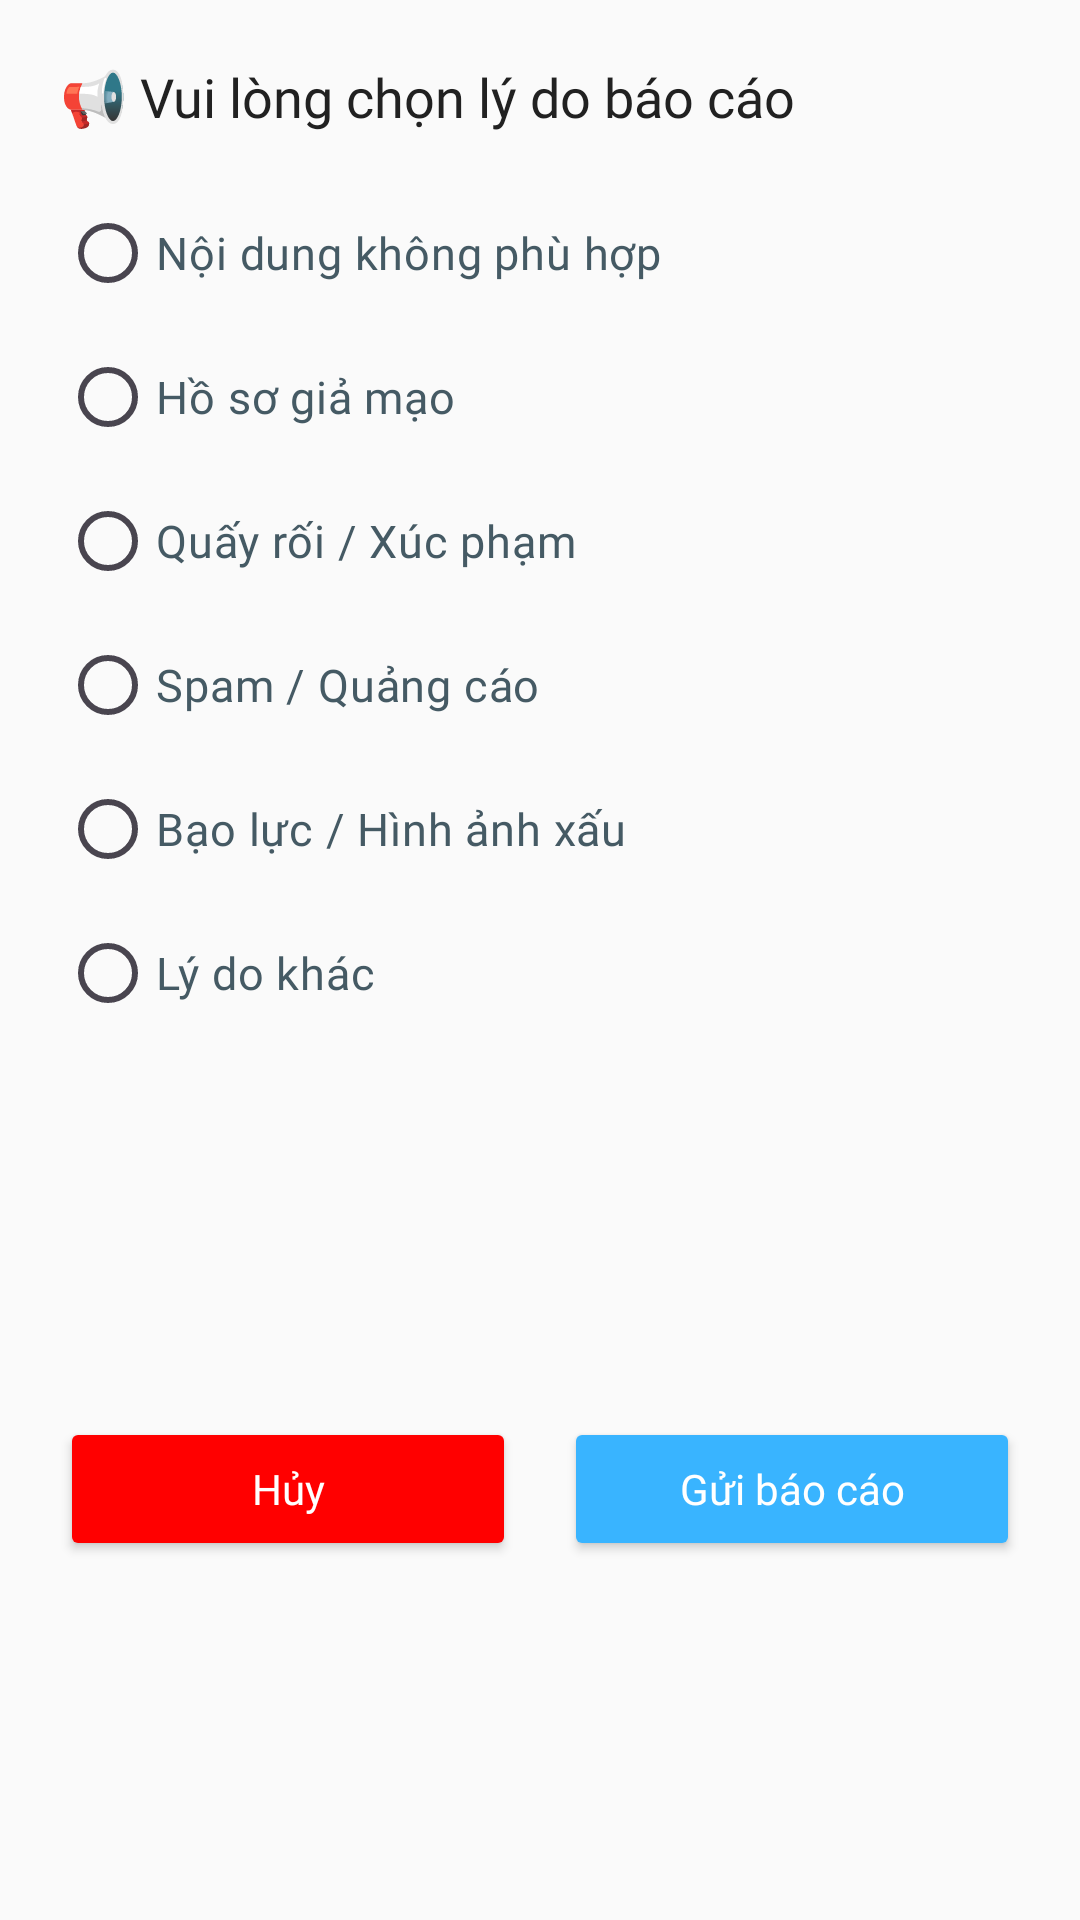

Layout XML and referenced resources for this Android screen:
<!-- AndroidManifest.xml: application theme Base.Theme.Datingapp -->
<!-- res/layout/dialog_report_user.xml -->
<?xml version="1.0" encoding="utf-8"?>
<androidx.constraintlayout.widget.ConstraintLayout xmlns:android="http://schemas.android.com/apk/res/android"
    xmlns:app="http://schemas.android.com/apk/res-auto"
    android:layout_width="match_parent"
    android:layout_height="wrap_content"
    android:padding="20dp"
    android:background="#FAFAFA">

    <TextView
        android:id="@+id/tvReportInstructions"
        android:layout_width="0dp"
        android:layout_height="wrap_content"
        android:text="📢 Vui lòng chọn lý do báo cáo"
        android:textSize="18sp"
        android:textColor="#212121"
        android:fontFamily="@font/montserrat_bold"
        app:layout_constraintTop_toTopOf="parent"
        app:layout_constraintStart_toStartOf="parent"
        app:layout_constraintEnd_toEndOf="parent" />

    <ScrollView
        android:id="@+id/scrollView"
        android:layout_width="0dp"
        android:layout_height="wrap_content"
        android:layout_marginTop="16dp"
        app:layout_constraintTop_toBottomOf="@id/tvReportInstructions"
        app:layout_constraintStart_toStartOf="parent"
        app:layout_constraintEnd_toEndOf="parent">

        <LinearLayout
            android:layout_width="match_parent"
            android:layout_height="wrap_content"
            android:orientation="vertical">

            <RadioGroup
                android:id="@+id/reportReasonGroup"
                android:layout_width="match_parent"
                android:layout_height="wrap_content"
                android:orientation="vertical">

                
                <RadioButton
                    android:id="@+id/radioInappropriateContent"
                    style="@style/ModernRadioButton"
                    android:text="Nội dung không phù hợp" />

                <RadioButton
                    android:id="@+id/radioFakeProfile"
                    style="@style/ModernRadioButton"
                    android:text="Hồ sơ giả mạo" />

                <RadioButton
                    android:id="@+id/radioHarassment"
                    style="@style/ModernRadioButton"
                    android:text="Quấy rối / Xúc phạm" />

                <RadioButton
                    android:id="@+id/radioSpam"
                    style="@style/ModernRadioButton"
                    android:text="Spam / Quảng cáo" />

                <RadioButton
                    android:id="@+id/radioViolence"
                    style="@style/ModernRadioButton"
                    android:text="Bạo lực / Hình ảnh xấu" />

                <RadioButton
                    android:id="@+id/radioCustomReason"
                    style="@style/ModernRadioButton"
                    android:text="Lý do khác" />
            </RadioGroup>

            <EditText
                android:id="@+id/customReasonInput"
                android:layout_width="match_parent"
                android:layout_height="wrap_content"
                android:layout_marginTop="12dp"
                android:background="@drawable/edit_text_rounded_background"
                android:hint="✍️ Nhập lý do chi tiết..."
                android:inputType="textMultiLine"
                android:minLines="3"
                android:padding="16dp"
                android:textSize="14sp"
                android:fontFamily="@font/montserrat_medium"
                android:textColor="#212121"
                android:textColorHint="#9E9E9E"
                android:visibility="gone" />
        </LinearLayout>
    </ScrollView>

    <LinearLayout
        android:layout_width="0dp"
        android:layout_height="wrap_content"
        android:orientation="horizontal"
        android:layout_marginTop="24dp"
        app:layout_constraintTop_toBottomOf="@id/scrollView"
        app:layout_constraintStart_toStartOf="parent"
        app:layout_constraintEnd_toEndOf="parent"
        app:layout_constraintBottom_toBottomOf="parent">

        <Button
            android:id="@+id/btnCancel"
            android:layout_width="0dp"
            android:layout_height="wrap_content"
            android:layout_weight="1"
            android:layout_marginEnd="8dp"
            android:text="Hủy"
            android:textAllCaps="false"
            android:fontFamily="@font/montserrat_bold"
            android:textColor="@color/white"
            android:backgroundTint="@color/red"
/>

        <Button
            android:id="@+id/btnSubmit"
            android:layout_width="0dp"
            android:layout_height="wrap_content"
            android:layout_weight="1"
            android:layout_marginStart="8dp"
            android:text="Gửi báo cáo"
            android:textAllCaps="false"
            android:fontFamily="@font/montserrat_bold"
            android:textColor="@color/white"
            android:backgroundTint="@color/thunder" />
    </LinearLayout>

</androidx.constraintlayout.widget.ConstraintLayout>
<!-- resources referenced by this layout -->
<resources>
  <color name="red">#FF0000</color>
  <color name="thunder">#39B4FF</color>
  <color name="white">#FFFFFFFF</color>
  <!-- drawable edit_text_rounded_background (drawable) -->
  <?xml version="1.0" encoding="utf-8"?>
  <shape xmlns:android="http://schemas.android.com/apk/res/android"
      android:shape="rectangle">
      <solid android:color="#F1F3F4" />
      <corners android:radius="8dp" />
      <stroke android:width="1dp" android:color="#E0E0E0" />
  </shape>
  <style name="ModernRadioButton">
          <item name="android:layout_width">match_parent</item>
          <item name="android:layout_height">wrap_content</item>
          <item name="android:paddingVertical">12dp</item>
          <item name="android:buttonTint">#6200EE</item>
          <item name="android:textColor">#455A64</item>
          <item name="android:fontFamily">@font/montserrat_medium</item>
          <item name="android:textSize">15sp</item>
      </style>
  <style name="Base.Theme.Datingapp" parent="Theme.Material3.DayNight.NoActionBar" />
</resources>
